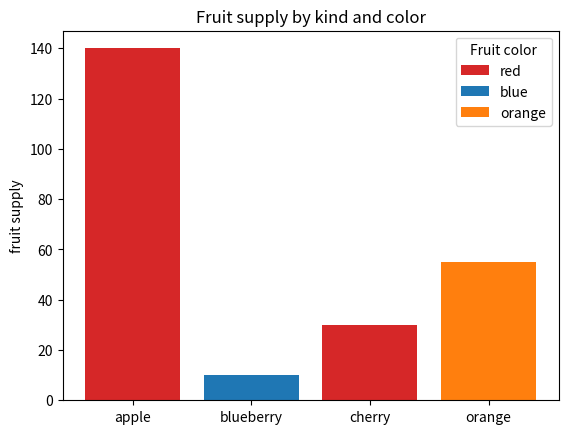
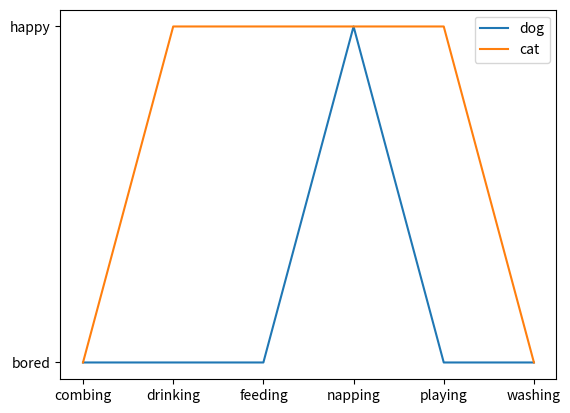

Here is the Python script that generated these plots, in order:
import matplotlib.pyplot as plt

fig, ax = plt.subplots()

fruits = ['apple', 'blueberry', 'cherry', 'orange']
counts = [140, 10, 30, 55]
bar_labels =  ['red', 'blue', '_red', 'orange']
bar_colors =  ['tab:red', 'tab:blue', 'tab:red', 'tab:orange']

ax.bar(fruits,counts, label= bar_labels, color=bar_colors)

ax.set_ylabel('fruit supply')
ax.set_title('Fruit supply by kind and color')
ax.legend(title='Fruit color')

plt.savefig('bars.png', bbox_inches='tight')

cat = ['bored','happy', 'happy', 'happy', 'happy', 'bored']
dog = ['bored', 'bored', 'bored', 'happy', 'bored', 'bored']
activity = ['combing', 'drinking', 'feeding', 'napping', 'playing', 'washing']

fig, ax = plt.subplots()
ax.plot(activity, dog, label='dog')
ax.plot(activity, cat, label='cat')
ax.legend()

plt.savefig('lines.png', bbox_inches = 'tight')